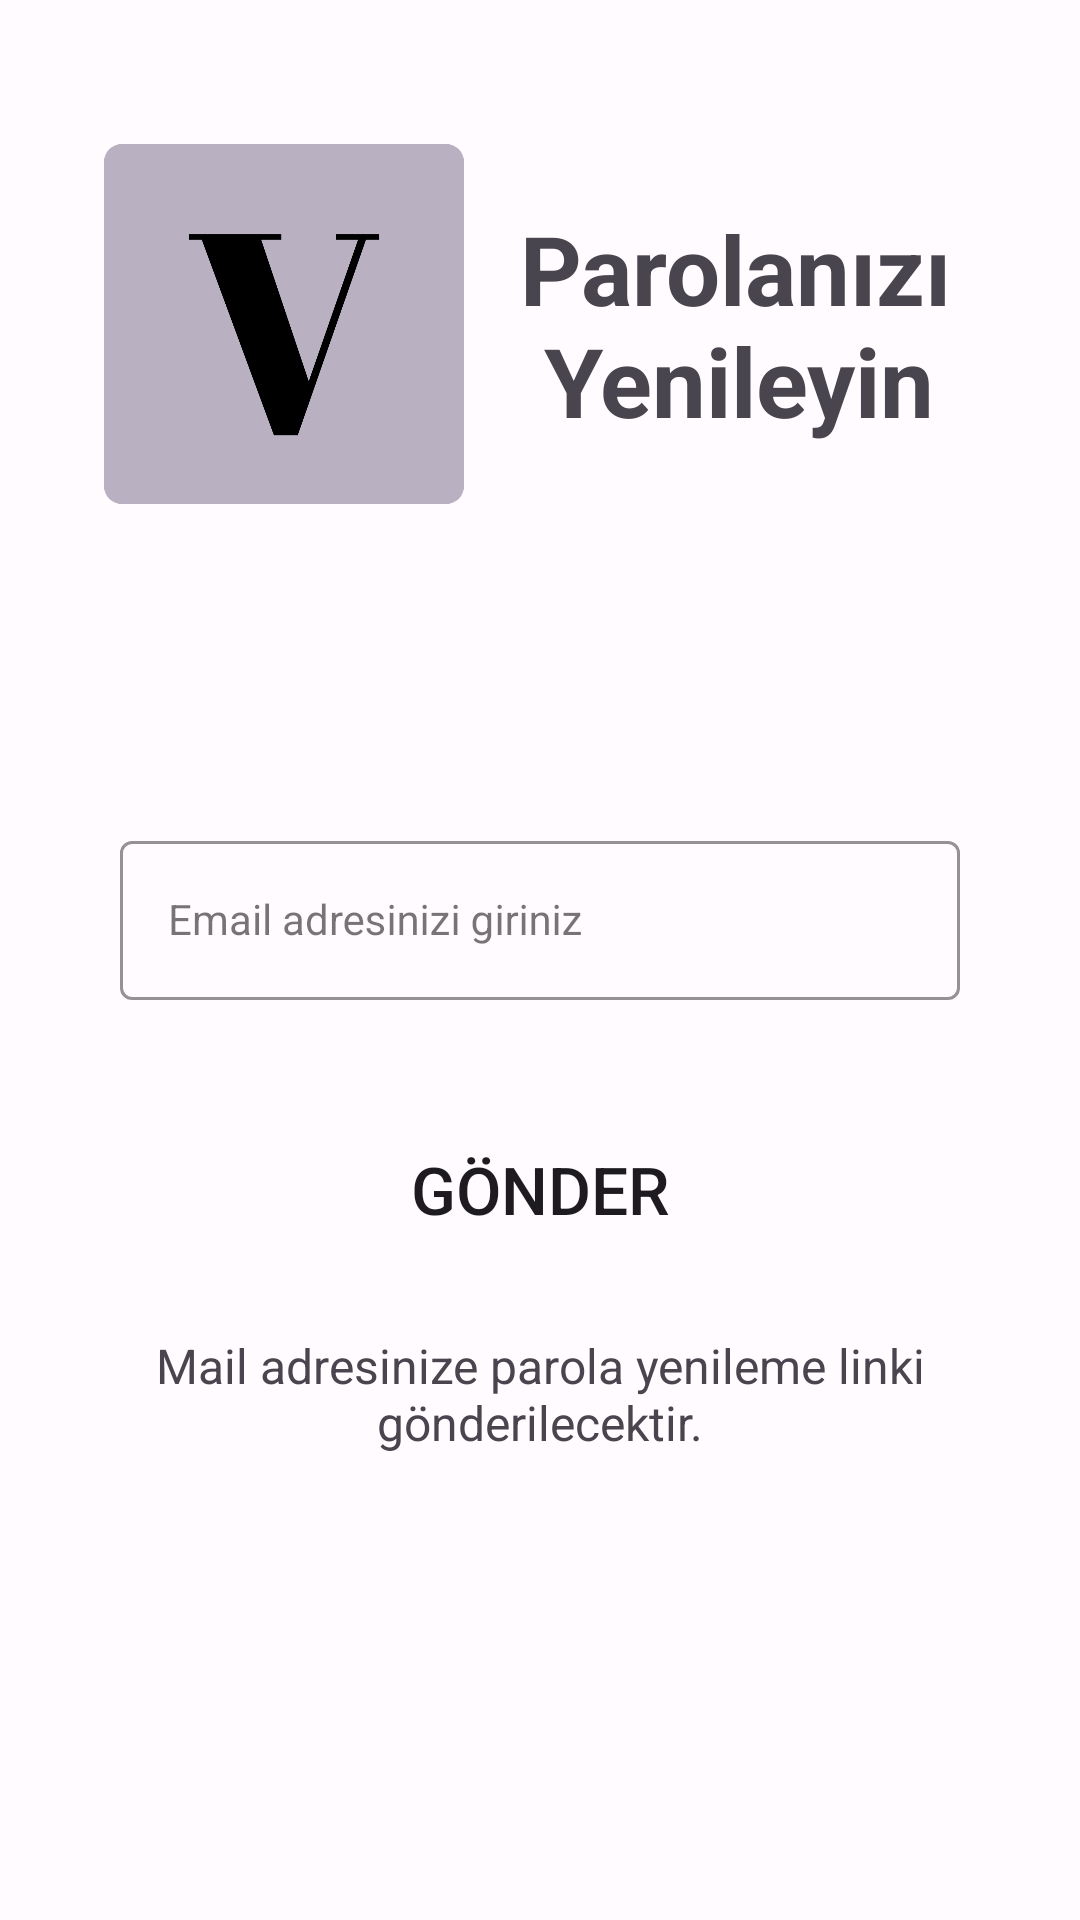

The Android layout XML behind this screen, and the referenced resources:
<!-- AndroidManifest.xml: application theme Theme.VocabularyApp -->
<!-- res/layout/fragment_forget_password.xml -->
<?xml version="1.0" encoding="utf-8"?>
<androidx.constraintlayout.widget.ConstraintLayout xmlns:android="http://schemas.android.com/apk/res/android"
    xmlns:app="http://schemas.android.com/apk/res-auto"
    xmlns:tools="http://schemas.android.com/tools"
    android:layout_width="match_parent"
    android:layout_height="match_parent"
    android:padding="16dp"
    tools:context=".ui.auth.ForgetPasswordFragment">

    <androidx.constraintlayout.widget.ConstraintLayout
        android:id="@+id/reset_layout"
        android:layout_width="match_parent"
        android:layout_height="wrap_content"
        app:layout_constraintEnd_toEndOf="parent"
        app:layout_constraintStart_toStartOf="parent"
        app:layout_constraintTop_toBottomOf="@id/guideline_top">

        <ImageView
            android:id="@+id/iv_logo"
            android:layout_width="120dp"
            android:layout_height="120dp"
            android:src="@drawable/img_logo"
            app:layout_constraintEnd_toStartOf="@+id/tv_login"
            app:layout_constraintHorizontal_bias="0.5"
            app:layout_constraintStart_toStartOf="parent"
            app:layout_constraintTop_toTopOf="parent" />

        <TextView
            android:id="@+id/tv_login"
            android:layout_width="wrap_content"
            android:layout_height="wrap_content"
            android:text="@string/reset_password"
            android:textSize="32sp"
            android:textStyle="bold"
            android:lines="2"
            app:layout_constraintBottom_toBottomOf="parent"
            app:layout_constraintEnd_toEndOf="parent"
            app:layout_constraintHorizontal_bias="0"
            app:layout_constraintStart_toEndOf="@+id/iv_logo"
            app:layout_constraintTop_toTopOf="@+id/iv_logo" />

    </androidx.constraintlayout.widget.ConstraintLayout>

    <com.google.android.material.textfield.TextInputLayout
        android:id="@+id/email_layout"
        style="@style/LoginTextInputOuterFieldStyle"
        android:layout_width="0dp"
        android:layout_height="wrap_content"
        android:layout_marginHorizontal="24dp"
        android:layout_marginTop="0dp"
        app:boxStrokeColor="@color/md_theme_light_primary"
        app:hintTextColor="@color/md_theme_light_primary"
        app:layout_constraintBottom_toTopOf="@+id/btn_send_reset_mail"
        app:layout_constraintEnd_toEndOf="parent"
        app:layout_constraintHorizontal_bias="0.5"
        app:layout_constraintStart_toStartOf="parent"
        app:layout_constraintTop_toBottomOf="@+id/reset_layout"
        app:layout_constraintVertical_chainStyle="packed">

        <com.google.android.material.textfield.TextInputEditText
            android:id="@+id/et_email"
            style="@style/LoginTextInputInnerFieldStyle"
            android:layout_width="match_parent"
            android:layout_height="wrap_content"
            android:layout_marginBottom="16dp"
            android:hint="@string/enter_email_address"
            android:inputType="textEmailAddress"
            app:layout_constraintEnd_toEndOf="parent"
            app:layout_constraintStart_toStartOf="parent"
            app:layout_constraintTop_toBottomOf="@+id/tv_email" />
    </com.google.android.material.textfield.TextInputLayout>

    <Button
        android:id="@+id/btn_send_reset_mail"
        android:layout_width="0dp"
        android:layout_height="wrap_content"
        android:layout_marginHorizontal="24dp"
        android:layout_marginVertical="8dp"
        android:background="@drawable/rounded_corner"
        android:text="@string/send_reset_mail"
        android:textSize="22sp"
        app:layout_constraintBottom_toTopOf="@+id/tv_send_reset_mail_explain"
        app:layout_constraintEnd_toEndOf="parent"
        app:layout_constraintStart_toStartOf="parent"
        app:layout_constraintTop_toBottomOf="@id/email_layout" />

    <TextView
        android:id="@+id/tv_send_reset_mail_explain"
        android:layout_width="wrap_content"
        android:layout_height="wrap_content"
        android:gravity="center"
        android:text="@string/send_reset_mail_explain"
        android:textSize="16sp"
        app:layout_constraintBottom_toTopOf="@+id/guideline_end"
        app:layout_constraintEnd_toEndOf="parent"
        app:layout_constraintHorizontal_bias="0.5"
        app:layout_constraintVertical_bias="0"
        android:layout_marginTop="16dp"
        app:layout_constraintStart_toStartOf="parent"
        app:layout_constraintTop_toBottomOf="@+id/btn_send_reset_mail" />


    <androidx.constraintlayout.widget.Guideline
        android:id="@+id/guideline_top"
        android:layout_width="wrap_content"
        android:layout_height="wrap_content"
        android:orientation="horizontal"
        app:layout_constraintGuide_begin="32dp" />

    <androidx.constraintlayout.widget.Guideline
        android:id="@+id/guideline_end"
        android:layout_width="wrap_content"
        android:layout_height="wrap_content"
        android:orientation="horizontal"
        app:layout_constraintGuide_end="32dp" />

</androidx.constraintlayout.widget.ConstraintLayout>
<!-- resources referenced by this layout -->
<resources>
  <color name="md_theme_light_primary">#6750A4</color>
  <string name="enter_email_address">Email adresinizi giriniz</string>
  <string name="reset_password">Parolanızı \n Yenileyin</string>
  <string name="send_reset_mail">Gönder</string>
  <string name="send_reset_mail_explain">Mail adresinize parola yenileme linki gönderilecektir.</string>
  <style name="LoginTextInputInnerFieldStyle" parent="Widget.MaterialComponents.TextInputLayout.OutlinedBox">
          <item name="android:layout_width">match_parent</item>
          <item name="android:layout_height">wrap_content</item>
          <item name="android:textColor">#1E1E1E</item>
          <item name="android:textColorHint">#1E1E1E</item>
          <item name="android:maxLines">1</item>
          <item name="android:textSize">14sp</item>
          <item name="android:singleLine">true</item>
      </style>
  <style name="LoginTextInputOuterFieldStyle" parent="Widget.MaterialComponents.TextInputLayout.OutlinedBox">
          <item name="android:layout_width">match_parent</item>
          <item name="android:layout_height">wrap_content</item>
          <item name="android:layout_marginTop">15dp</item>
          <item name="android:layout_marginBottom">15dp</item>
      </style>
  <color name="md_theme_light_onPrimary">#FFFFFF</color>
  <color name="md_theme_light_primaryContainer">#E9DDFF</color>
  <color name="md_theme_light_onPrimaryContainer">#22005D</color>
  <color name="md_theme_light_secondary">#974066</color>
  <color name="md_theme_light_onSecondary">#FFFFFF</color>
  <color name="md_theme_light_secondaryContainer">#FFD9E4</color>
  <color name="md_theme_light_onSecondaryContainer">#3E0021</color>
  <color name="md_theme_light_tertiary">#7E5260</color>
  <color name="md_theme_light_onTertiary">#FFFFFF</color>
  <color name="md_theme_light_tertiaryContainer">#FFD9E3</color>
  <color name="md_theme_light_onTertiaryContainer">#31101D</color>
  <color name="md_theme_light_error">#BA1A1A</color>
  <color name="md_theme_light_errorContainer">#FFDAD6</color>
  <color name="md_theme_light_onError">#FFFFFF</color>
  <color name="md_theme_light_onErrorContainer">#410002</color>
  <color name="md_theme_light_background">#FFFBFF</color>
  <color name="md_theme_light_onBackground">#1C1B1E</color>
  <color name="md_theme_light_outline">#7A757F</color>
  <color name="md_theme_light_inverseOnSurface">#F4EFF4</color>
  <color name="md_theme_light_inverseSurface">#313033</color>
  <color name="md_theme_light_surface">#FDF8FD</color>
  <color name="md_theme_light_onSurface">#1C1B1E</color>
  <color name="md_theme_light_surfaceVariant">#E7E0EB</color>
  <color name="md_theme_light_onSurfaceVariant">#49454E</color>
  <color name="md_theme_light_inversePrimary">#CFBCFF</color>
</resources>
